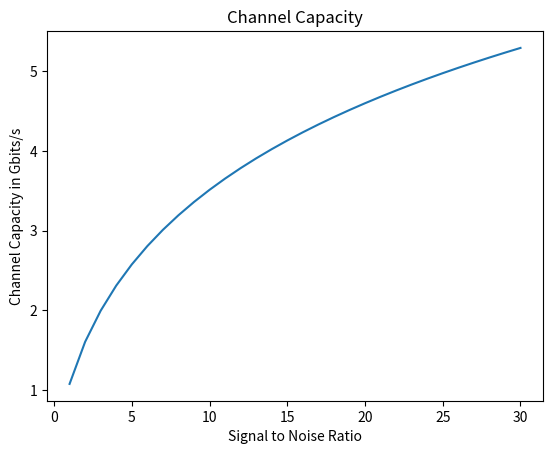

This chart was generated by the following Python code:
import numpy as np
import matplotlib.pyplot as plt

# numpy is the library used for mathematical functions

# Global variables
# nR = number of Receivers
# nT = number of Transmitters
# min_SNR and max_SNR are lower and upper bounds for the X-axis in the plot. they will be calculated in another module using the input parameters for rain,temprature,foilage, ...
# Bandwidth frequency in MHz

nR = 20
nT = 20
f_Bandwidth = 80
min_SNR = 0
max_SNR = 30


# initializes the module with the values specified by the user
def init(num_receivers, num_transmitters, frequency_Bandwidth, lowerSNR, upperSNR):
    global nR
    nR = num_receivers
    global nT
    nT = num_transmitters
    global f_Bandwidth
    f_Bandwidth = frequency_Bandwidth
    global min_SNR
    min_SNR = lowerSNR
    global max_SNR
    max_SNR = upperSNR

# TODO: try to use the getChannelMatrix.m script from the NYUSIM tool since it would be much more accurate than just using random rayleigh numbers!
# builds Channel Matrix H.
# I used a rayleigh fading model for implementing the Channel Matrix hence the random rayleigh numbers used.
def generate_Channel_Matrix(nR, nT):
    H = np.zeros((nR, nT), dtype=complex)
    scale = np.sqrt(0.5)
    for x in np.nditer(H, op_flags=['readwrite']):
        x[...] = np.random.rayleigh(scale) + 1j * np.random.rayleigh(scale)
    return H


# this function calculates the implements the Channel Capacity formula for MIMO-Systems.
# it will return the maximum data rate the channel is capable of delivering measured in Gbits/s
# the value of C is multiplied by the frequency bandwidth because what we actually get isn't the max data rate, but the spectral efficiency measured in bits/s/Hz
# ideally we will be able to plot the Channel capacity as a function of SNR , as a function of nT, and as a function of nR

H = generate_Channel_Matrix(nR, nT)


def calculate_Channel_Capacity(avg_SNR):
    I_nR = np.eye(nR, nR, dtype=int)
    A = I_nR + (avg_SNR / nT * (np.dot(H, np.matrix.getH(H))))
    tmp = np.linalg.det(A)
    C = np.real(np.log2(tmp))
    return f_Bandwidth * C


x = []
y = []

for i in range(1, max_SNR + 1):
    c = calculate_Channel_Capacity(i)
    x.append(i)
    y.append(c / 1000)
    if c < 1000:
        print('SNR = ' + str(i) + ' dBm' + '     Channel Capacity = ' + str(c) + ' Mbit/s')
    else:
        print('SNR = ' + str(i) + ' dBm' + '     Channel Capacity = ' + str(c / 1000) + ' Gbit/s')

plt.plot(x,y)
plt.title('Channel Capacity')
plt.xlabel('Signal to Noise Ratio')
plt.ylabel('Channel Capacity in Gbits/s')
plt.show()

